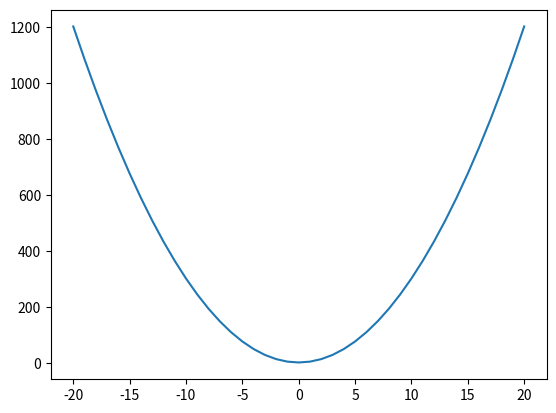

Write Python code to recreate this figure.
import matplotlib
import matplotlib.pyplot as plt


def wielomian(x):
    wiel = 3 * x * x + 2
    return wiel

t = [x for x in range(41)]
s = [x for x in range(41)]

for x in range(-41,41):
    t[x] = wielomian(x-20)
    s[x] = x-20
    
    
wykres = plt.plot(s, t)
plt.show()



